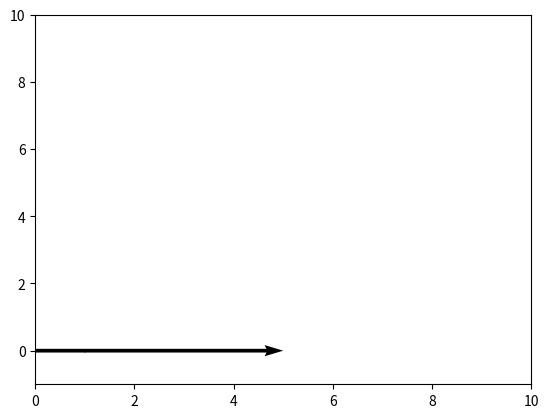

The matplotlib source for this figure:
import numpy as np
import matplotlib.pyplot as plt
zz = np.array([ [5,0], [0,0] ]) 
xx, yy = zip(*zz)
plt.figure()
ax = plt.gca()
ax.quiver(xx,yy, angles='xy',scale_units='xy',scale=1)
ax.set_xlim([0,10])
ax.set_ylim([-1,10])
plt.draw()
plt.show()
